Labelled photos from "nonfixed_data", an image-classification folder in k6zma/CavitationBubbles. The possible labels are: 0_water, 12.5_ alcohol, 12.5_alcohol, 25_ alcohol, 25_alcohol, 50_ alcohol, 50_alcohol, 5_ alcohol, 5_alcohol, 75_ alcohol, 75_alcohol, 96_ alcohol, 96_alcohol, Water.

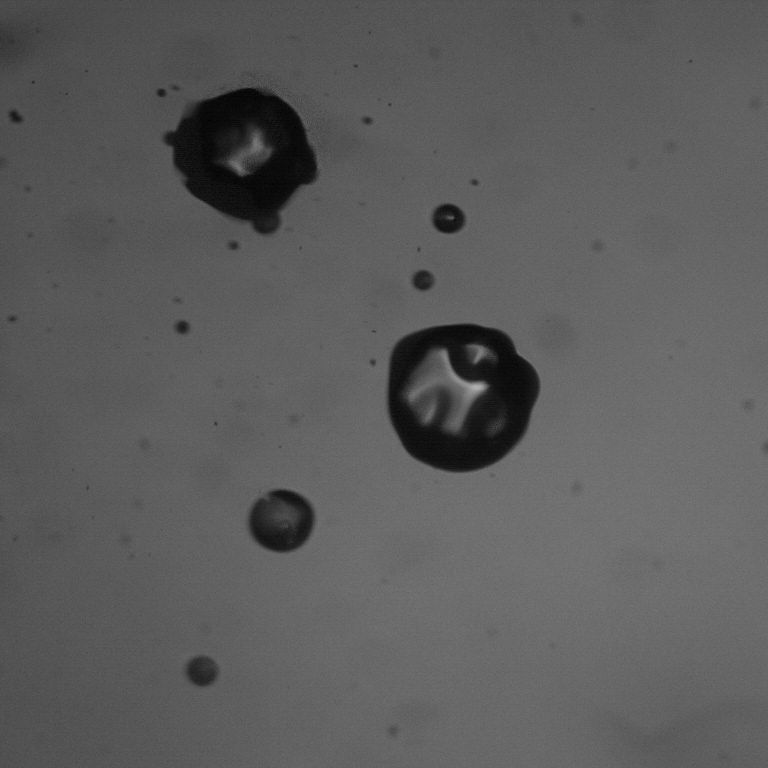
Label: 5_ alcohol

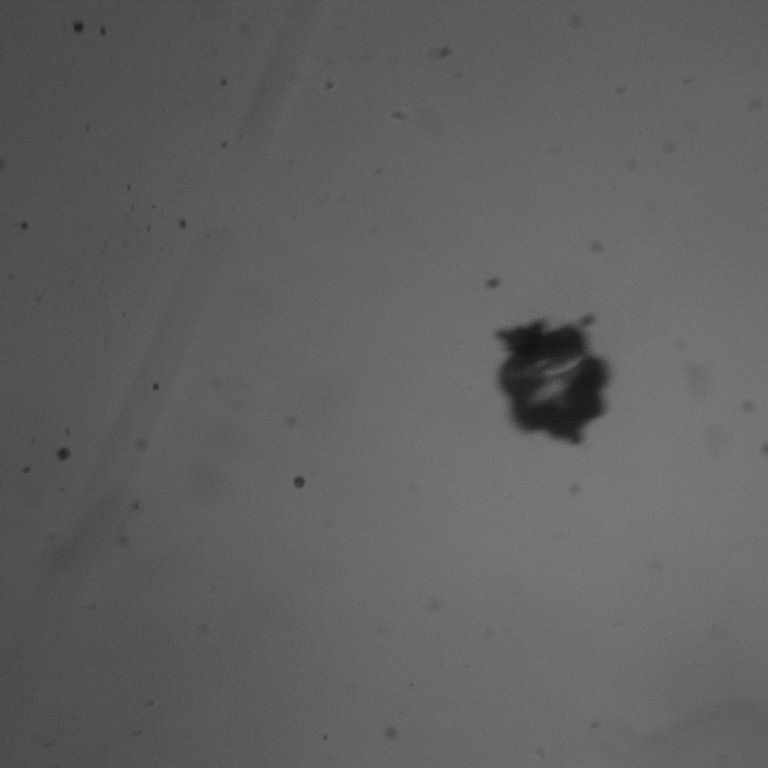
Label: 75_ alcohol

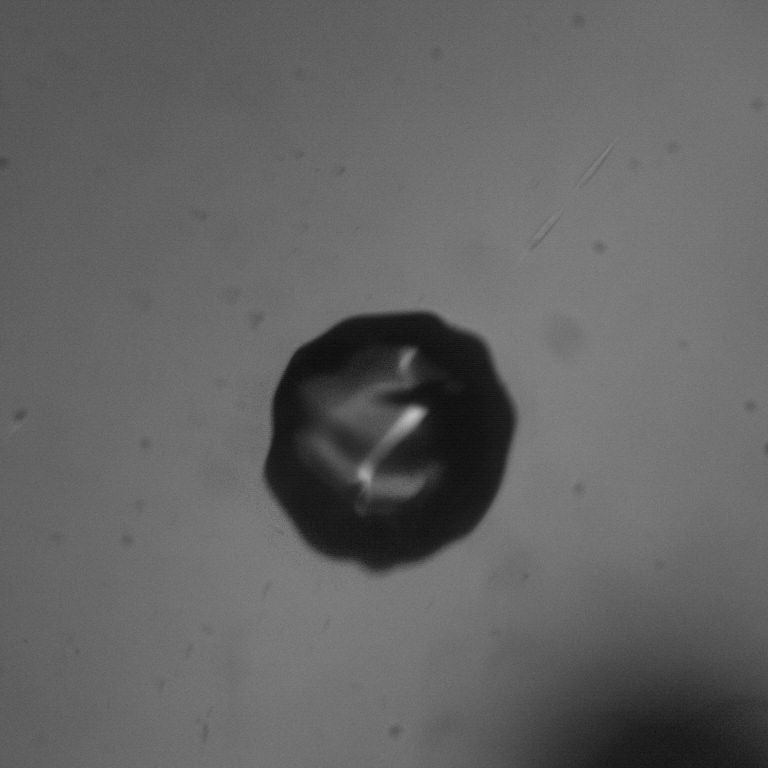
Label: 50_alcohol

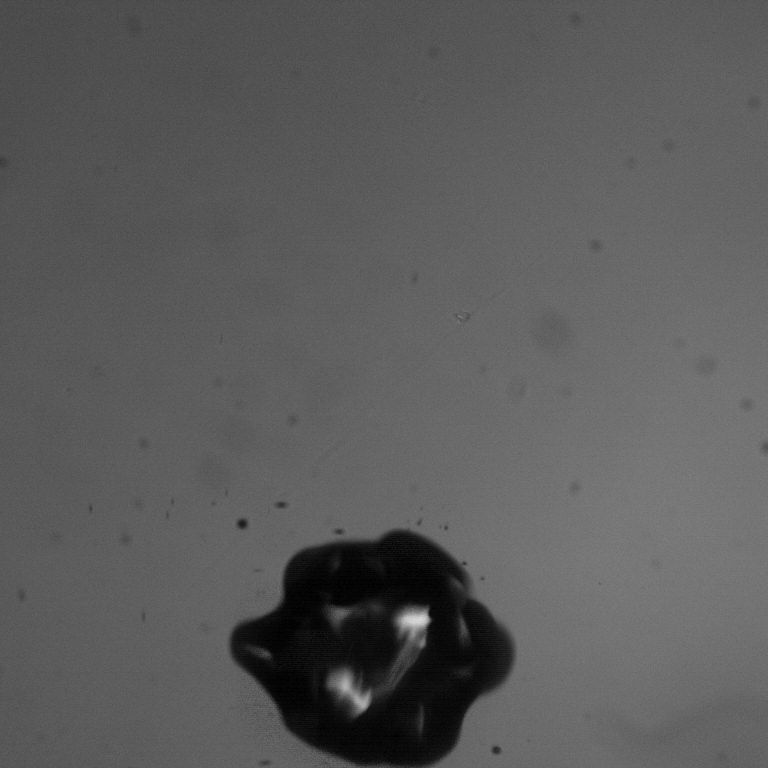
Label: 96_ alcohol

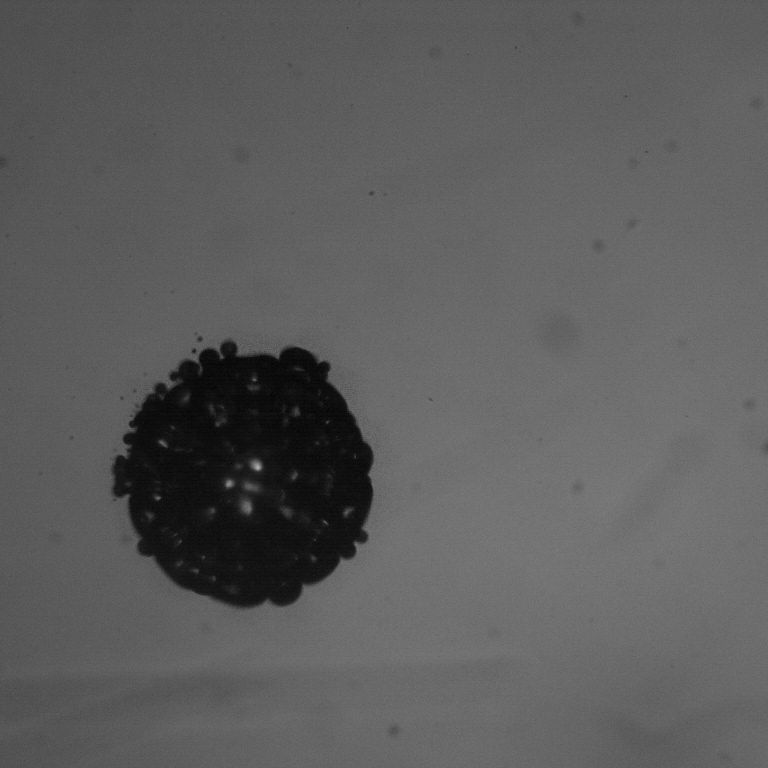
Label: 12.5_alcohol

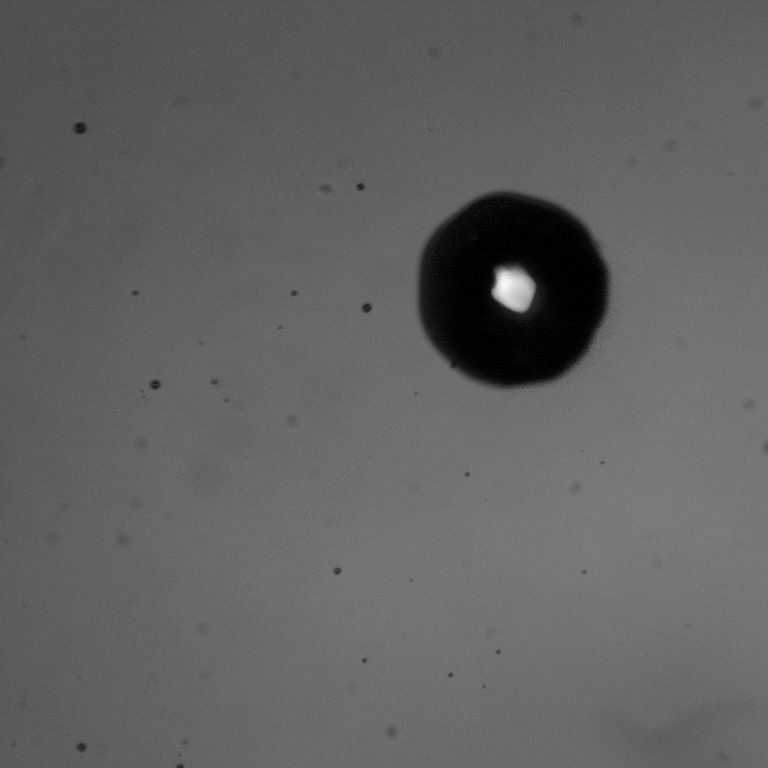
Label: 96_alcohol
